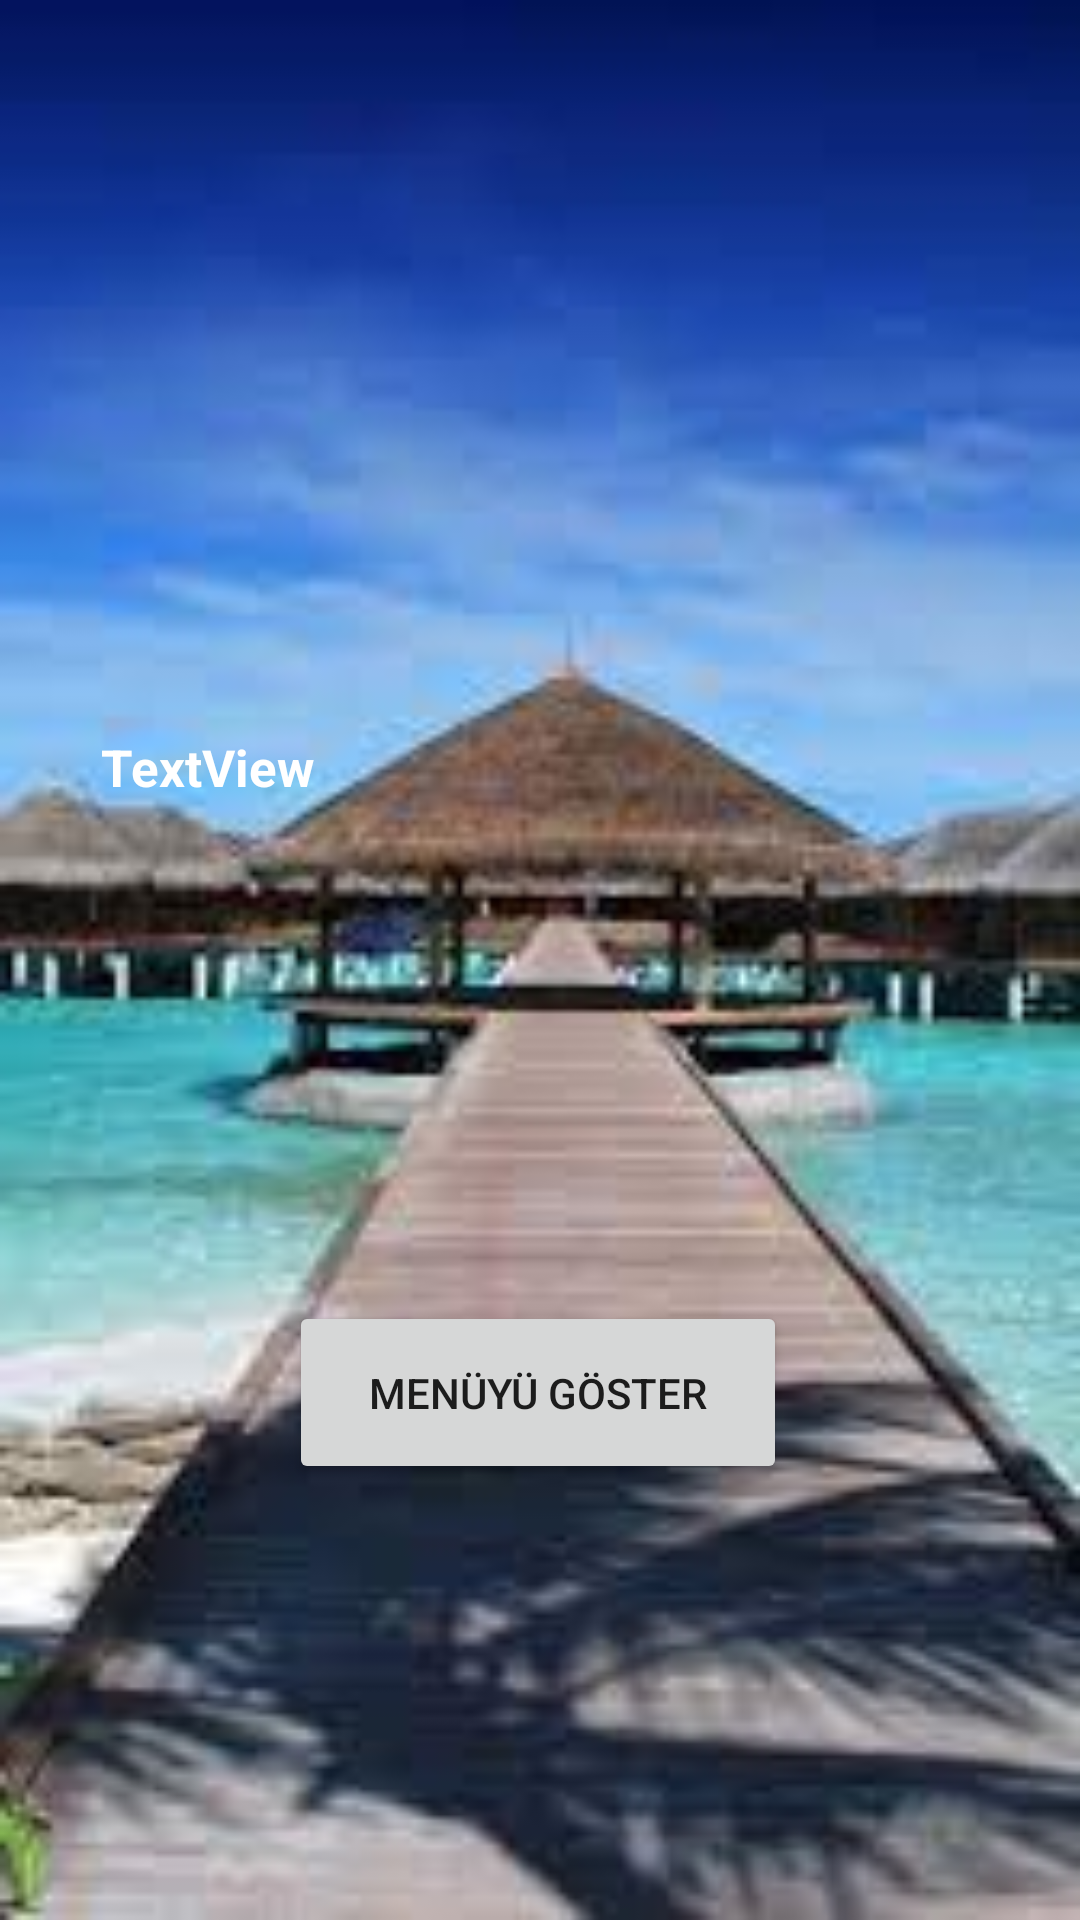

The Android layout XML behind this screen, and the referenced resources:
<!-- AndroidManifest.xml: application theme Theme.MyApplication -->
<!-- res/layout/activity_user.xml -->
<?xml version="1.0" encoding="utf-8"?>
<androidx.constraintlayout.widget.ConstraintLayout xmlns:android="http://schemas.android.com/apk/res/android"
    xmlns:app="http://schemas.android.com/apk/res-auto"
    xmlns:tools="http://schemas.android.com/tools"
    android:layout_width="match_parent"
    android:layout_height="match_parent"
    tools:context=".UserActivity"
    android:background="@drawable/background2">

    <TextView
        android:id="@+id/textView"
        android:layout_width="293dp"
        android:layout_height="136dp"
        android:text="TextView"
        android:textSize="17sp"
        android:textStyle="bold"
        android:textColor="@color/white"
        app:layout_constraintBottom_toBottomOf="parent"
        app:layout_constraintEnd_toEndOf="parent"
        app:layout_constraintStart_toStartOf="parent"
        app:layout_constraintTop_toTopOf="parent"
        app:layout_constraintVertical_bias="0.485" />

    <Button
        android:id="@+id/buttonMenu"
        android:layout_width="166dp"
        android:layout_height="61dp"
        android:layout_marginBottom="92dp"
        android:text="@string/MenüyüGöster"
        app:layout_constraintBottom_toBottomOf="parent"
        app:layout_constraintEnd_toEndOf="parent"
        app:layout_constraintHorizontal_bias="0.497"
        app:layout_constraintStart_toStartOf="parent"
        app:layout_constraintTop_toBottomOf="@+id/textView" />
</androidx.constraintlayout.widget.ConstraintLayout>
<!-- resources referenced by this layout -->
<resources>
  <!-- drawable background2: jpg bitmap (drawable, 7084 bytes) -->
  <style name="Theme.MyApplication" parent="Theme.AppCompat.Light">
      </style>
  <!-- not gathered from this repository: default colours our renderer supplied (Android Studio template values) -->
  <color name="white">#FFFFFFFF</color>
</resources>
